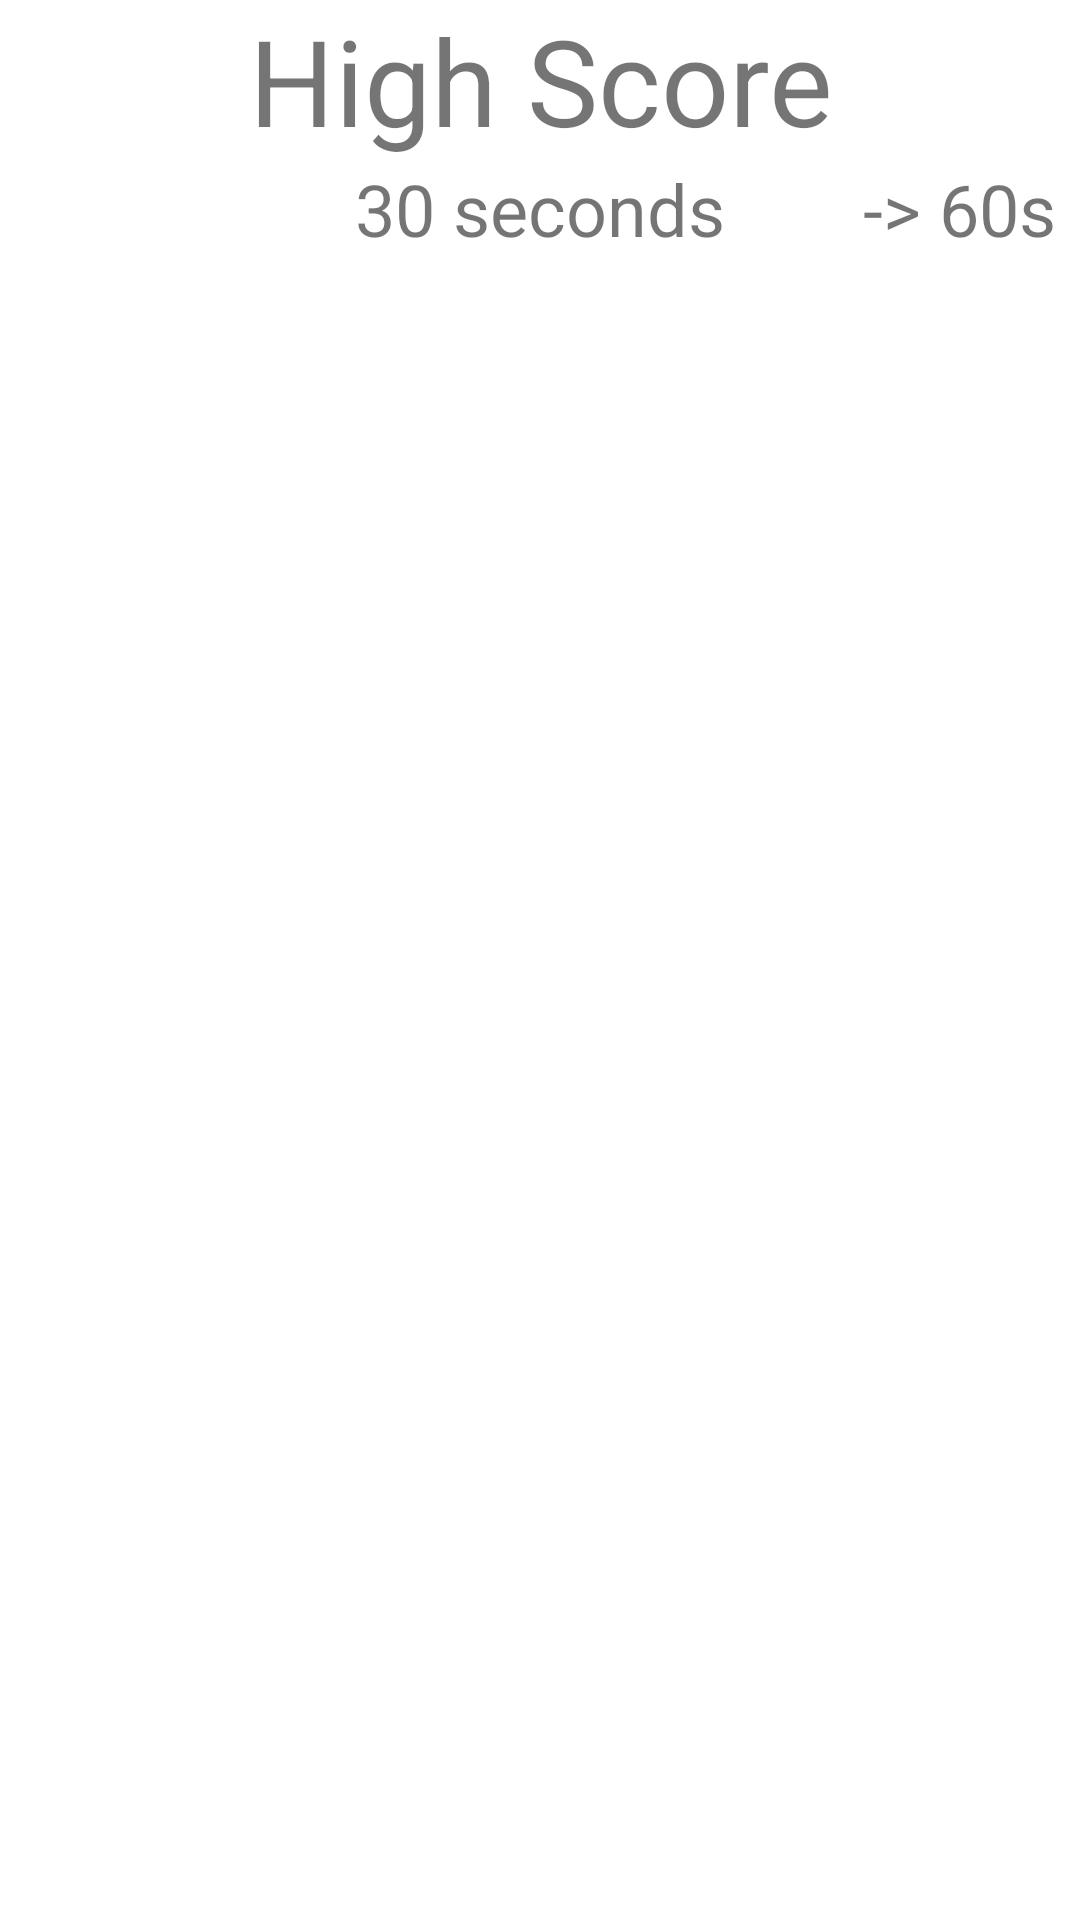

Write the Android layout XML for this screen, with the resource values it uses.
<!-- AndroidManifest.xml: application theme Theme.ShootingVirus -->
<!-- res/layout/fragment_high_score_main30.xml -->
<?xml version="1.0" encoding="utf-8"?>
<androidx.constraintlayout.widget.ConstraintLayout xmlns:android="http://schemas.android.com/apk/res/android"
    xmlns:app="http://schemas.android.com/apk/res-auto"
    xmlns:tools="http://schemas.android.com/tools"
    android:layout_width="match_parent"
    android:layout_height="match_parent"
    tools:context=".HighScoreMain30Fragment"
    android:background="@drawable/background">

    
    <TextView
        android:id="@+id/high_score_main30_tv"
        android:layout_width="358dp"
        android:layout_height="wrap_content"
        android:text="High Score"
        app:layout_constraintEnd_toEndOf="parent"
        app:layout_constraintStart_toStartOf="parent"
        app:layout_constraintTop_toTopOf="parent"
        android:textSize="40sp"
        android:textAlignment="center"/>

    <TextView
        android:id="@+id/tv_30"
        android:layout_width="match_parent"
        android:layout_height="wrap_content"
        android:text="30 seconds"
        android:textAlignment="center"
        android:textSize="24sp"
        app:layout_constraintEnd_toEndOf="@+id/to60s_tv"
        app:layout_constraintStart_toStartOf="parent"
        app:layout_constraintTop_toBottomOf="@+id/high_score_main30_tv" />

    <androidx.recyclerview.widget.RecyclerView
        android:id="@+id/high_score_recycler_view30"
        android:layout_width="match_parent"
        android:layout_height="0dp"
        app:layout_constraintBottom_toBottomOf="parent"
        app:layout_constraintEnd_toEndOf="parent"
        app:layout_constraintHorizontal_bias="0.428"
        app:layout_constraintStart_toStartOf="parent"
        app:layout_constraintTop_toBottomOf="@+id/tv_30"
        app:layout_constraintVertical_bias="1.0" />

    <TextView
        android:id="@+id/to60s_tv"
        android:layout_width="wrap_content"
        android:layout_height="wrap_content"
        android:layout_marginEnd="8dp"
        android:text="-> 60s"
        android:textSize="24sp"
        app:layout_constraintEnd_toEndOf="parent"
        app:layout_constraintTop_toBottomOf="@+id/high_score_main30_tv"
        android:clickable="true"/>

</androidx.constraintlayout.widget.ConstraintLayout>
<!-- resources referenced by this layout -->
<resources>
  <style name="Theme.ShootingVirus" parent="Theme.MaterialComponents.DayNight.DarkActionBar">
          
          <item name="colorPrimary">@color/black</item>
          <item name="colorPrimaryVariant">@color/black</item>
          <item name="colorOnPrimary">@color/white</item>
          
          <item name="colorSecondary">@color/teal_200</item>
          <item name="colorSecondaryVariant">@color/teal_700</item>
          <item name="colorOnSecondary">@color/black</item>
          
          <item name="android:statusBarColor" tools:targetApi="l">?attr/colorPrimaryVariant</item>
          
          <item name="preferenceTheme">@style/PreferenceThemeOverlay</item>
          <item name="windowNoTitle">true</item>
          <item name="windowActionBar">false</item>
      </style>
  <!-- not gathered from this repository: default colours our renderer supplied (Android Studio template values) -->
  <color name="teal_200">#FF03DAC5</color>
  <color name="teal_700">#FF018786</color>
  <color name="black">#FF000000</color>
  <color name="white">#FFFFFFFF</color>
</resources>
